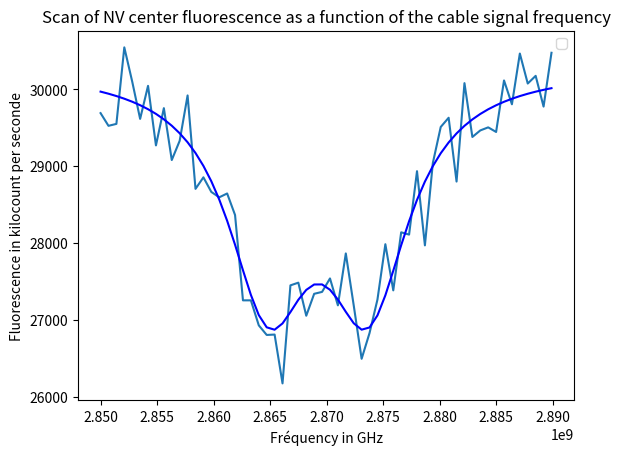

This chart was generated by the following Python code:
"""
Created on Fri Apr 29 09:19:49 2022

@author: L&a
@title: Scan ODMR 
"""

import matplotlib.pyplot as plt
import numpy as np
from scipy.optimize import curve_fit

def lorentzienne(freq, f0, delta, amplitude, offset) : 
    return offset*(1-amplitude/ (1 + ((freq-f0)/(delta/2))**2))
    
def double_lorentzienne(freq, f0, f1, delta, amplitude, offset) : 
    return (lorentzienne(freq,f0, delta, amplitude, offset) + lorentzienne(freq,f1, delta, amplitude, offset) )/2

freq=np.linspace(2850000000,2889900000,58)
PL=np.array([2.969000e+04,2.952500e+04,2.955000e+04,3.054500e+04,3.010000e+04,2.961500e+04,3.004500e+04,2.927000e+04,2.975500e+04,2.908000e+04,2.933000e+04,2.992000e+04,2.870500e+04,2.885500e+04,2.866500e+04,2.859500e+04,2.864500e+04,2.836500e+04,2.725500e+04,2.725500e+04,2.693000e+04,2.680500e+04,2.681000e+04,2.617500e+04,2.745000e+04,2.748500e+04,2.705500e+04,2.734000e+04,2.736500e+04,2.754000e+04,2.719000e+04,2.786500e+04,2.719000e+04,2.649500e+04,2.683000e+04,2.726500e+04,2.798500e+04,2.738500e+04,2.814000e+04,2.811000e+04,2.893500e+04,2.797000e+04,2.904000e+04,2.951000e+04,2.963000e+04,2.880000e+04,3.008000e+04,2.938000e+04,2.946500e+04,2.950500e+04,2.944500e+04,3.011500e+04,2.980500e+04,3.046500e+04,3.007500e+04,3.017500e+04,2.977500e+04,3.047500e+04])

Popt, Pcov = curve_fit(double_lorentzienne, freq, PL, p0=[2.86E+9,2.88E+9, 10E+6, 0.1, 30000])
print(Popt)

PLfit = double_lorentzienne(freq, *Popt)

plt.close()
plt.figure('Scan of NV center fluorescence as a function of the cable signal frequency') 
plt.legend()
plt.xlabel('Fréquency in GHz')
plt.ylabel('Fluorescence in kilocount per seconde')
plt.title('Scan of NV center fluorescence as a function of the cable signal frequency')
plt.plot(freq,PL)
plt.plot(freq, PLfit, c="blue", label="PLfit(t)")
plt.savefig('exp.png', format='png', dpi=300)

plt.show()
